2-way image classification set "data" from GitHub (ksushrut/Kaggle); label vocabulary: benign, malignant.

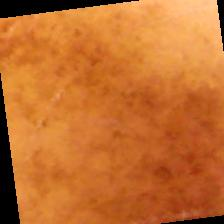
Label: benign

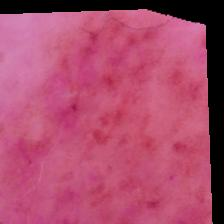
Label: benign

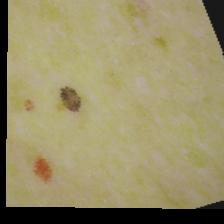
Label: malignant

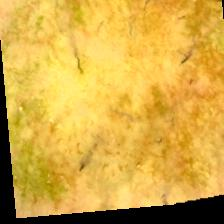
Label: malignant

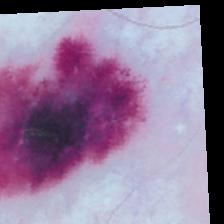
Label: malignant

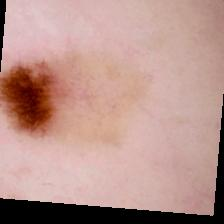
Label: benign
